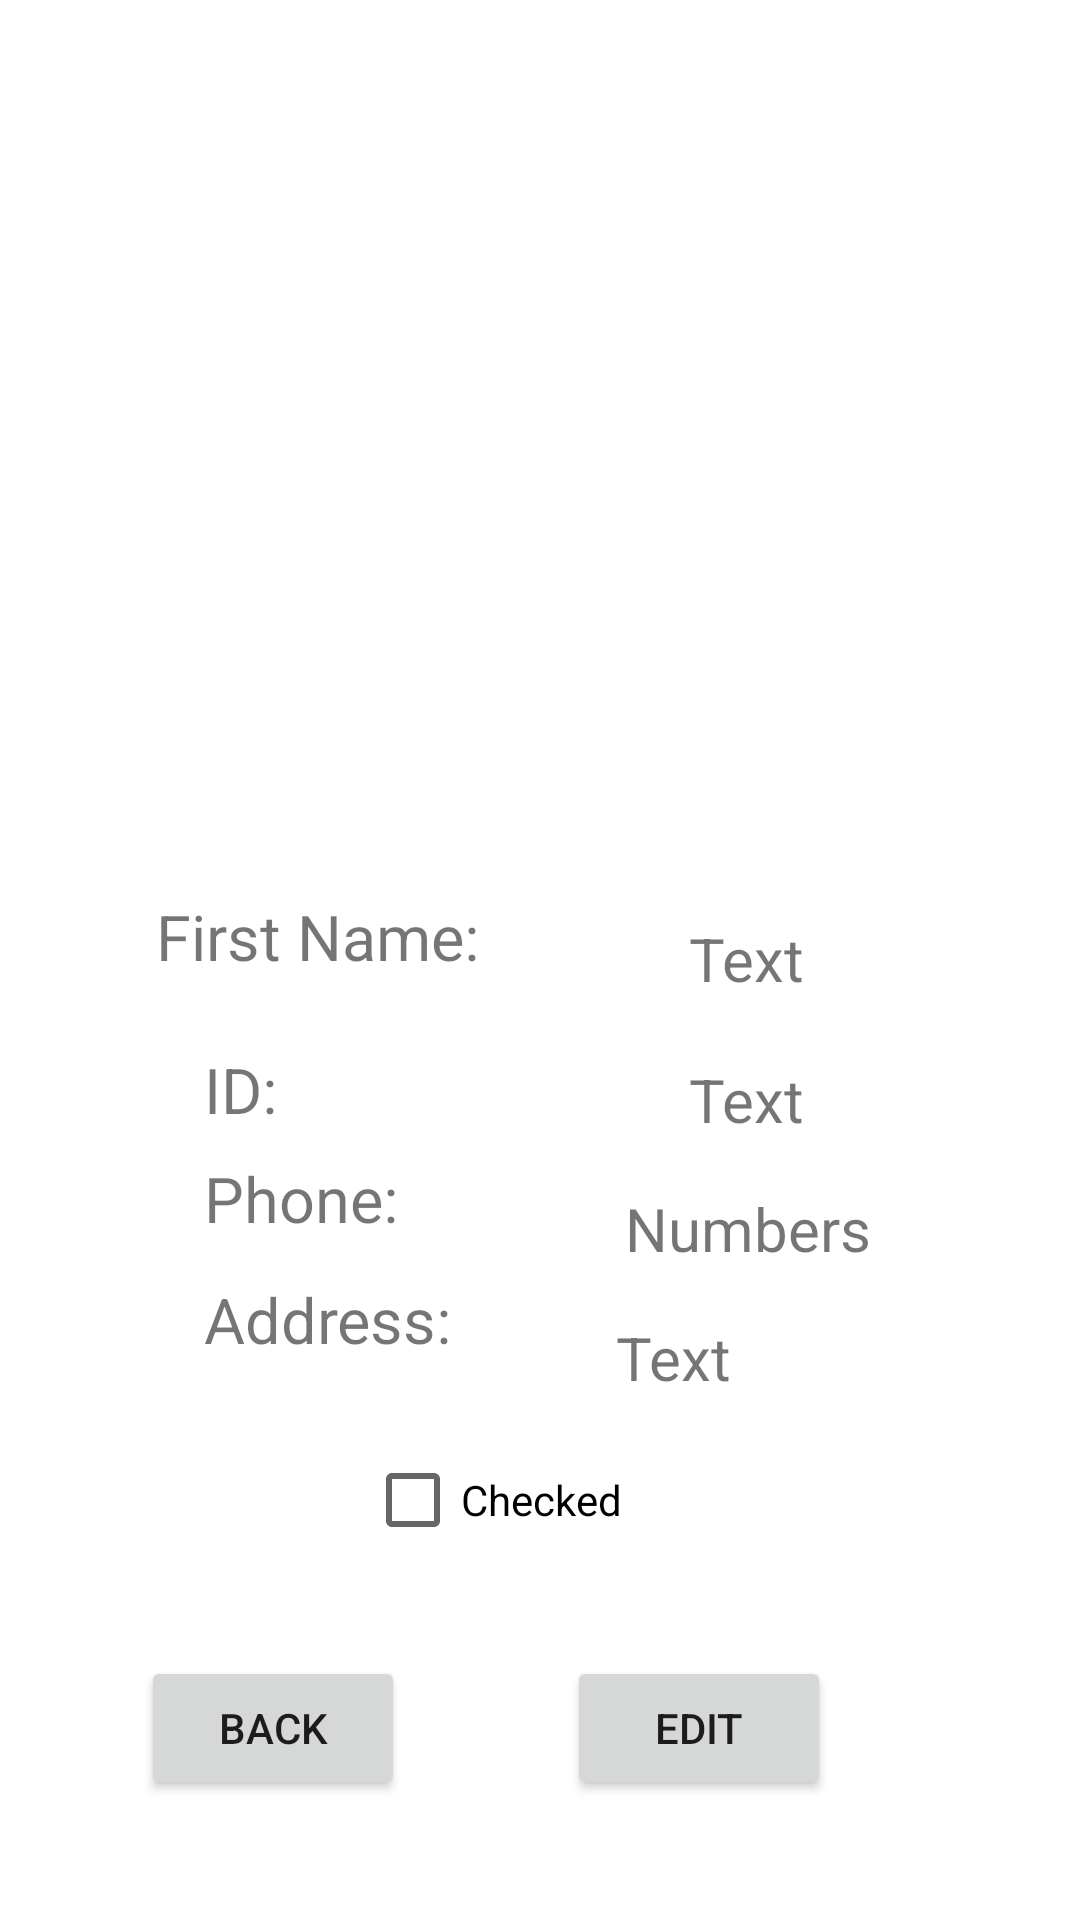

This screen was rendered from an Android layout file. Write that file and the resources it references.
<!-- AndroidManifest.xml: application theme Theme.Daniel_Shon_studenApp -->
<!-- res/layout/activity_student_details.xml -->
<?xml version="1.0" encoding="utf-8"?>
<androidx.constraintlayout.widget.ConstraintLayout xmlns:android="http://schemas.android.com/apk/res/android"
    xmlns:app="http://schemas.android.com/apk/res-auto"
    android:layout_width="match_parent"
    android:layout_height="match_parent">

    <ImageView
        android:id="@+id/student_details_img"
        android:layout_width="300dp"
        android:layout_height="250dp"
        android:layout_marginTop="50dp"
        android:layout_marginBottom="400dp"
        android:background="@drawable/istockphoto_1176363686_612x612"
        app:layout_constraintBottom_toBottomOf="parent"
        app:layout_constraintEnd_toEndOf="parent"
        app:layout_constraintStart_toStartOf="parent"
        app:layout_constraintTop_toTopOf="parent" />

    <TextView
        android:id="@+id/student_details_tv_name"
        android:layout_width="127dp"
        android:layout_height="39dp"
        android:layout_marginStart="44dp"
        android:layout_marginTop="28dp"
        android:text="First Name:"
        android:textSize="21sp"
        app:layout_constraintEnd_toStartOf="@+id/student_details_tv_2nd_name"
        app:layout_constraintHorizontal_bias="0.137"
        app:layout_constraintStart_toStartOf="parent"
        app:layout_constraintTop_toBottomOf="@+id/student_details_img" />

    <TextView
        android:id="@+id/student_details_tv_2nd_address"
        android:layout_width="88dp"
        android:layout_height="30dp"
        android:layout_marginStart="120dp"
        android:layout_marginTop="16dp"
        android:text="Text"
        android:textSize="20sp"
        app:layout_constraintEnd_toEndOf="parent"
        app:layout_constraintHorizontal_bias="0.561"
        app:layout_constraintStart_toStartOf="parent"
        app:layout_constraintTop_toBottomOf="@+id/student_details_tv_2nd_phone" />

    <TextView
        android:id="@+id/student_details_tv_2nd_name"
        android:layout_width="wrap_content"
        android:layout_height="wrap_content"
        android:layout_marginStart="120dp"
        android:layout_marginTop="36dp"
        android:text="Text"
        android:textSize="20sp"
        app:layout_constraintEnd_toEndOf="parent"
        app:layout_constraintHorizontal_bias="0.545"
        app:layout_constraintStart_toStartOf="parent"
        app:layout_constraintTop_toBottomOf="@+id/student_details_img" />

    <CheckBox
        android:id="@+id/student_details_cb"
        android:layout_width="wrap_content"
        android:layout_height="wrap_content"
        android:layout_marginTop="200dp"
        android:layout_marginBottom="28dp"
        android:clickable="false"
        android:text="Checked"
        app:layout_constraintBottom_toTopOf="@+id/student_details_back_btn"
        app:layout_constraintEnd_toEndOf="parent"
        app:layout_constraintHorizontal_bias="0.443"
        app:layout_constraintStart_toStartOf="parent"
        app:layout_constraintTop_toBottomOf="@+id/student_details_img"
        app:layout_constraintVertical_bias="1.0" />

    <TextView
        android:id="@+id/student_details_tv_2nd_ID"
        android:layout_width="wrap_content"
        android:layout_height="wrap_content"
        android:layout_marginStart="120dp"
        android:layout_marginTop="20dp"
        android:text="Text"
        android:textSize="20sp"
        app:layout_constraintEnd_toEndOf="parent"
        app:layout_constraintHorizontal_bias="0.545"
        app:layout_constraintStart_toStartOf="parent"
        app:layout_constraintTop_toBottomOf="@+id/student_details_tv_2nd_name" />

    <TextView
        android:id="@+id/student_details_tv_address"
        android:layout_width="wrap_content"
        android:layout_height="wrap_content"
        android:layout_marginStart="68dp"
        android:layout_marginTop="12dp"
        android:text="Address: "
        android:textSize="21sp"
        app:layout_constraintStart_toStartOf="parent"
        app:layout_constraintTop_toBottomOf="@+id/student_details_tv_phone" />

    <TextView
        android:id="@+id/student_details_tv_phone"
        android:layout_width="wrap_content"
        android:layout_height="wrap_content"
        android:layout_marginStart="68dp"
        android:layout_marginTop="8dp"
        android:text="Phone:"
        android:textSize="21sp"
        app:layout_constraintStart_toStartOf="parent"
        app:layout_constraintTop_toBottomOf="@+id/student_details_tv_ID" />

    <TextView
        android:id="@+id/student_details_tv_2nd_phone"
        android:layout_width="wrap_content"
        android:layout_height="wrap_content"
        android:layout_marginStart="120dp"
        android:layout_marginTop="16dp"
        android:text="Numbers"
        android:textSize="20sp"
        app:layout_constraintEnd_toEndOf="parent"
        app:layout_constraintHorizontal_bias="0.559"
        app:layout_constraintStart_toStartOf="parent"
        app:layout_constraintTop_toBottomOf="@+id/student_details_tv_2nd_ID" />

    <TextView
        android:id="@+id/student_details_tv_ID"
        android:layout_width="wrap_content"
        android:layout_height="wrap_content"
        android:layout_marginStart="68dp"
        android:layout_marginTop="12dp"
        android:text="ID:"
        android:textSize="21sp"
        app:layout_constraintStart_toStartOf="parent"
        app:layout_constraintTop_toBottomOf="@+id/student_details_tv_name" />

    <Button
        android:id="@+id/student_details_back_btn"
        android:layout_width="wrap_content"
        android:layout_height="wrap_content"
        android:layout_marginTop="500dp"
        android:layout_marginBottom="20dp"
        android:text="Back"
        app:layout_constraintBottom_toBottomOf="parent"
        app:layout_constraintEnd_toEndOf="parent"
        app:layout_constraintHorizontal_bias="0.173"
        app:layout_constraintStart_toStartOf="parent"
        app:layout_constraintTop_toTopOf="parent"
        app:layout_constraintVertical_bias="0.723" />

    <Button
        android:id="@+id/student_details_edit_btn"
        android:layout_width="wrap_content"
        android:layout_height="wrap_content"
        android:layout_marginTop="500dp"
        android:layout_marginBottom="20dp"
        android:text="Edit"
        app:layout_constraintBottom_toBottomOf="parent"
        app:layout_constraintEnd_toEndOf="parent"
        app:layout_constraintHorizontal_bias="0.695"
        app:layout_constraintStart_toStartOf="parent"
        app:layout_constraintTop_toTopOf="parent"
        app:layout_constraintVertical_bias="0.723" />

</androidx.constraintlayout.widget.ConstraintLayout>
<!-- resources referenced by this layout -->
<resources>
  <style name="Theme.Daniel_Shon_studenApp" parent="Theme.MaterialComponents.DayNight.DarkActionBar">
          
          <item name="colorPrimary">@color/purple_500</item>
          <item name="colorPrimaryVariant">@color/purple_700</item>
          <item name="colorOnPrimary">@color/white</item>
          
          <item name="colorSecondary">@color/teal_200</item>
          <item name="colorSecondaryVariant">@color/teal_700</item>
          <item name="colorOnSecondary">@color/black</item>
          
          <item name="android:statusBarColor">?attr/colorPrimaryVariant</item>
          
      </style>
  <!-- not gathered from this repository: default colours our renderer supplied (Android Studio template values) -->
  <color name="purple_500">#FF6200EE</color>
  <color name="purple_700">#FF3700B3</color>
  <color name="teal_200">#FF03DAC5</color>
  <color name="teal_700">#FF018786</color>
  <color name="black">#FF000000</color>
  <color name="white">#FFFFFFFF</color>
</resources>
